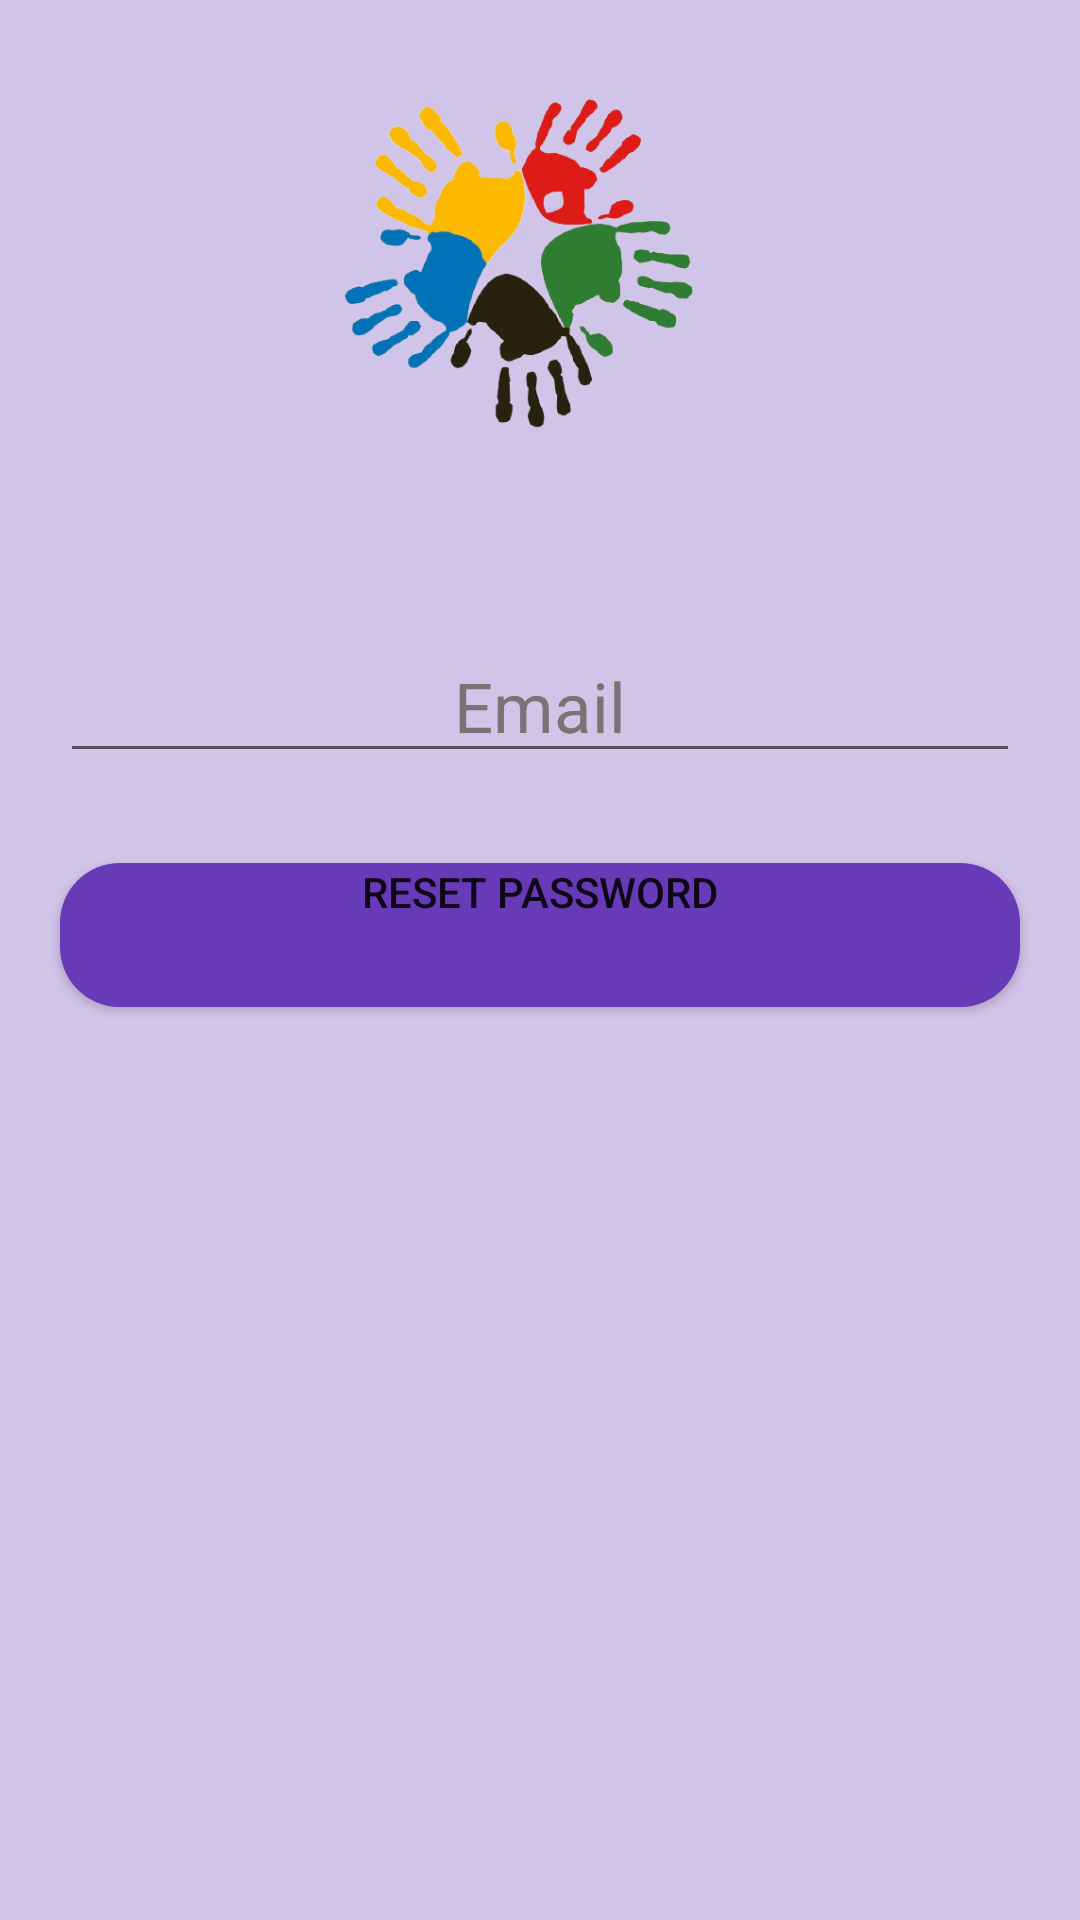

This screen was rendered from an Android layout file. Write that file and the resources it references.
<!-- AndroidManifest.xml: application theme Theme.Sassa1 -->
<!-- res/layout/activity_reset_password.xml -->
<?xml version="1.0" encoding="utf-8"?>
<LinearLayout xmlns:android="http://schemas.android.com/apk/res/android"
    xmlns:app="http://schemas.android.com/apk/res-auto"
    xmlns:tools="http://schemas.android.com/tools"
    android:layout_width="match_parent"
    android:layout_height="match_parent"
    android:orientation="vertical"
    android:background="@color/colorPrimaryLight"
    tools:context=".ResetPasswordActivity">

    <ProgressBar
        android:id="@+id/login_progress"
        style="?android:attr/progressBarStyleLarge"
        android:layout_width="wrap_content"
        android:layout_height="wrap_content"
        android:layout_gravity="center_horizontal"
        android:layout_marginTop="200dp"
        android:visibility="gone" />

    <TextView
        android:id="@+id/tvLoad"
        android:layout_width="match_parent"
        android:layout_height="wrap_content"
        android:layout_marginTop="25dp"
        android:clickable="true"
        android:focusable="true"
        android:gravity="center_horizontal"
        android:text="@string/loading_please_wait"
        android:textColor="@color/colorPrimary"
        android:textStyle="bold"
        android:visibility="gone" />

    <LinearLayout
        android:layout_width="match_parent"
        android:layout_height="match_parent"
        android:id="@+id/login_form"
        android:orientation="vertical">

        <ImageView
            android:layout_width="@dimen/iv_size"
            android:layout_height="@dimen/iv_size"
            android:layout_gravity="center_horizontal"
            android:src="@drawable/logo_only"/>
        <EditText
            android:gravity="center_horizontal"
            android:id="@+id/etEmail"
            android:layout_marginStart="20dp"
            android:layout_marginEnd="20dp"
            android:hint="@string/email"
            android:textColor="@color/text_color"
            android:textColorHint="@color/text_hint"
            android:textSize="@dimen/text_size"
            android:layout_marginTop="30dp"
            android:layout_width="match_parent"
            android:layout_height="wrap_content"/>

        <Button
            android:gravity="center_horizontal"
            android:id="@+id/btnReset"
            android:background="@drawable/buttons"
            android:layout_marginStart="@dimen/end_start"
            android:layout_marginEnd="@dimen/end_start"
            android:text="@string/reset_password"
            android:layout_marginTop="30dp"
            android:layout_width="match_parent"
            android:layout_height="wrap_content"/>


    </LinearLayout>


</LinearLayout>
<!-- resources referenced by this layout -->
<resources>
  <color name="colorPrimary">#673AB7</color>
  <color name="colorPrimaryLight">#D1C4E9</color>
  <color name="text_color">#212121</color>
  <color name="text_hint">#757575</color>
  <dimen name="end_start">20dp</dimen>
  <dimen name="iv_size">180dp</dimen>
  <dimen name="text_size">23sp</dimen>
  <!-- drawable buttons (drawable-v24) -->
  <?xml version="1.0" encoding="utf-8"?>
  <shape xmlns:android="http://schemas.android.com/apk/res/android" android:shape="rectangle">
  
      <corners android:radius="20dp"/>
  
      <solid android:color="@color/colorPrimary"/>
  </shape>
  <!-- drawable logo_only: png bitmap (drawable-v24, 107106 bytes) -->
  <string name="email">Email</string>
  <string name="loading_please_wait">Loading please wait....</string>
  <string name="reset_password">Reset password</string>
  <style name="Theme.Sassa1" parent="Theme.MaterialComponents.DayNight.DarkActionBar">
          
          <item name="colorPrimary">@color/purple_500</item>
          <item name="colorPrimaryVariant">@color/purple_700</item>
          <item name="colorOnPrimary">@color/white</item>
          
          <item name="colorSecondary">@color/teal_200</item>
          <item name="colorSecondaryVariant">@color/teal_700</item>
          <item name="colorOnSecondary">@color/black</item>
          
          <item name="android:statusBarColor" tools:targetApi="l">?attr/colorPrimaryVariant</item>
          
      </style>
  <color name="purple_500">#FF6200EE</color>
  <color name="purple_700">#FF3700B3</color>
  <color name="white">#FFFFFFFF</color>
  <color name="teal_200">#FF03DAC5</color>
  <color name="teal_700">#FF018786</color>
  <color name="black">#FF000000</color>
</resources>
